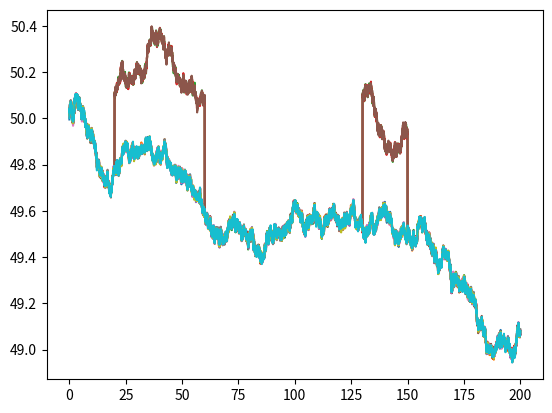

Source code (Python):
import numpy as np


"""This file contains synthetic test cases for the islanding detection
application."""


def islanding_test_case_1(n_channels=10, seed=0):
    # Generate frequency time series for islanding test case
    t_start = 0
    t_end = 200
    dt = 0.02
    time_stamps = np.arange(t_start, t_end + dt, dt)
    n_samples = len(time_stamps)
    # n_channels = 10
    np.random.seed(seed)
    sys_freq = 50 + 5e-3 * np.cumsum(np.random.randn(n_samples))
    island_freq = sys_freq.copy()
    t_islanded = (time_stamps > 20) * (time_stamps < 60) + (time_stamps > 130) * (
        time_stamps < 150
    )
    island_freq[t_islanded] = (
        50 + 5e-3 * np.cumsum(np.random.randn(sum(t_islanded))) + 0.1
    )

    islanded_channels = np.array([2, 3, 5])
    freq = np.vstack([sys_freq] * n_channels).T + 5e-3 * np.random.randn(
        n_samples, n_channels
    )
    freq[:, islanded_channels] = np.vstack(
        [island_freq] * len(islanded_channels)
    ).T + 5e-3 * np.random.randn(n_samples, len(islanded_channels))
    return time_stamps, freq


if __name__ == "__main__":
    import matplotlib.pyplot as plt

    time_stamps, freq = islanding_test_case_1()

    plt.plot(time_stamps, freq)
    plt.show()
